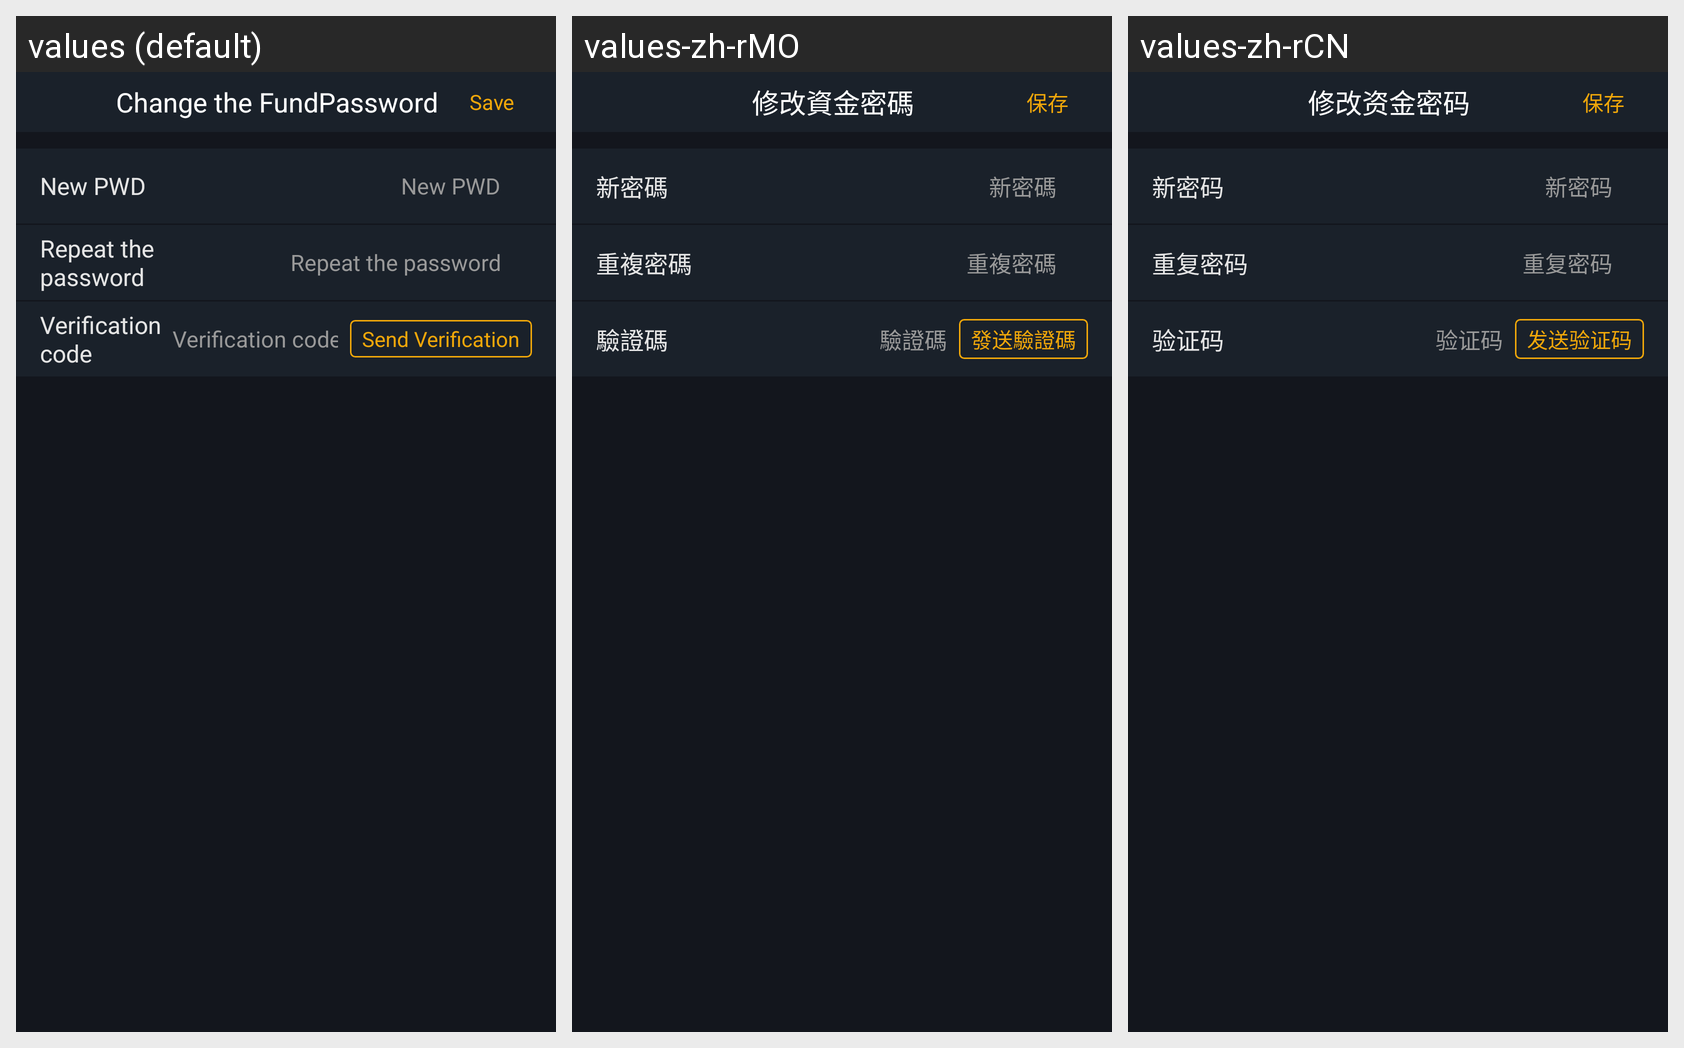

The Android screen above is rendered under several locales of the same app. Produce the string resources it draws, with the default and per-locale values.
Android screen res/layout/activity_reset_account_pwd.xml rendered under 3 locales, left to right: values (default), values-zh-rMO, values-zh-rCN. Device: Nexus 5 (rendered at 1080×1920; each locale shown at half size, 540×960, under a caption strip naming it); theme AppTheme.StartingWindowTheme.
Other locales in the repository, not shown: values-de-rDE, values-es-rES, values-fr-rFR, values-it-rIT, values-ja-rJP, values-ko-rKR.
Strings drawn on this screen, with the default value and each locale's value (text and hints the layout hard-codes, and strings that could not be matched under every locale, appear in the picture but are not listed):

changeMoneyPassword
  values: Change the FundPassword
  values-zh-rMO: 修改資金密碼
  values-zh-rCN: 修改资金密码

save
  values: Save
  values-zh-rMO: 保存
  values-zh-rCN: 保存

new_pwd
  values: New PWD
  values-zh-rMO: 新密碼
  values-zh-rCN: 新密码

repeat_password
  values: Repeat the password
  values-zh-rMO: 重複密碼
  values-zh-rCN: 重复密码

code
  values: Verification code
  values-zh-rMO: 驗證碼
  values-zh-rCN: 验证码

send_code
  values: Send Verification
  values-zh-rMO: 發送驗證碼
  values-zh-rCN: 发送验证码
